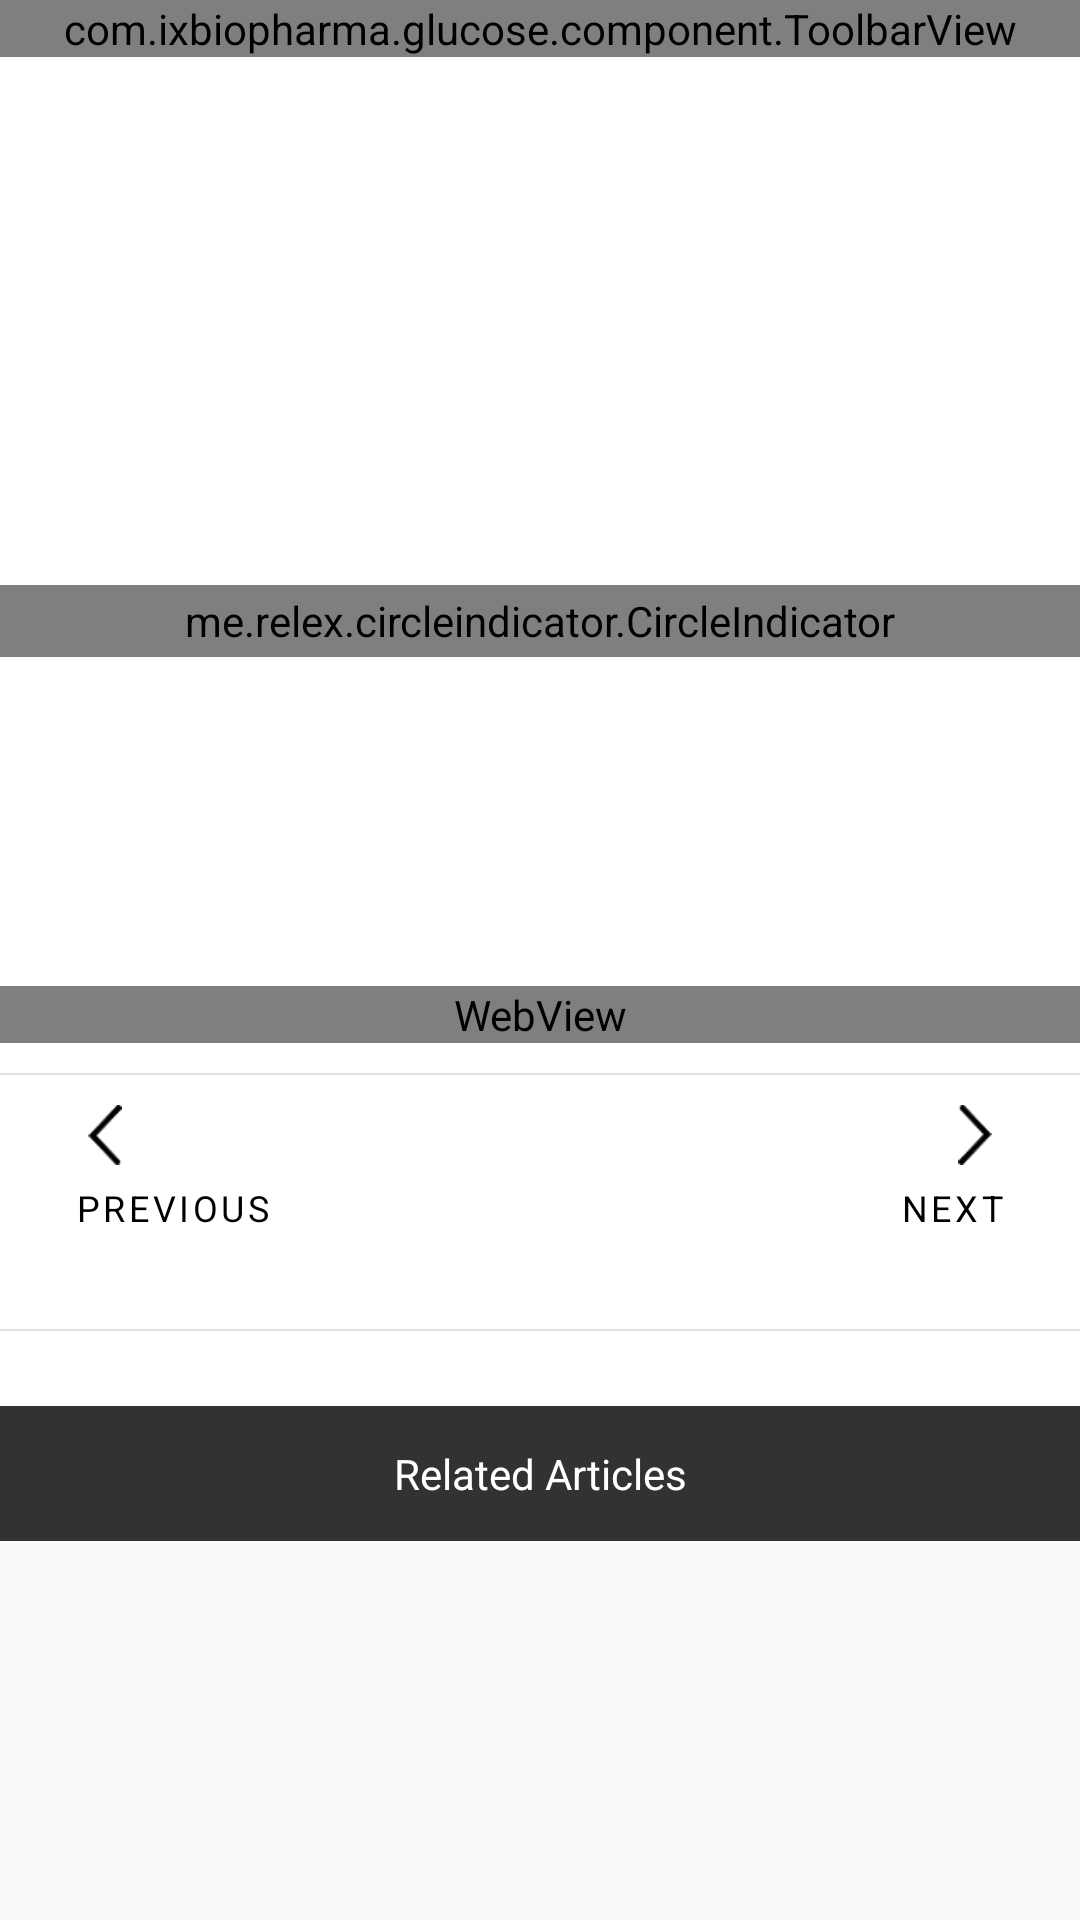

Reconstruct the res/layout file that produces this screen, plus the resources it refers to.
<!-- AndroidManifest.xml: activity theme AppTheme -->
<!-- res/layout/activity_news_detail.xml -->
<?xml version="1.0" encoding="utf-8"?>
<android.support.v4.widget.NestedScrollView xmlns:android="http://schemas.android.com/apk/res/android"
    xmlns:app="http://schemas.android.com/apk/res-auto"
    xmlns:tools="http://schemas.android.com/tools"
    android:layout_width="match_parent"
    android:layout_height="match_parent">

    <LinearLayout
        android:layout_width="match_parent"
        android:layout_height="match_parent"
        android:background="@android:color/white"
        android:orientation="vertical">

        <com.ixbiopharma.glucose.component.ToolbarView
            android:id="@+id/toolbar"
            android:layout_width="match_parent"
            android:layout_height="wrap_content" />

        <RelativeLayout
            android:layout_width="match_parent"
            android:layout_height="wrap_content">

            <android.support.v4.view.ViewPager
                android:id="@+id/viewPager"
                android:layout_width="match_parent"
                android:layout_height="200dp" />

            <me.relex.circleindicator.CircleIndicator
                android:id="@+id/indicator"
                android:layout_width="match_parent"
                android:layout_height="24dp"
                android:layout_alignBottom="@id/viewPager"
                app:ci_drawable="@drawable/indicator_selected"
                app:ci_drawable_unselected="@drawable/indicator" />
        </RelativeLayout>

        <LinearLayout
            android:layout_width="match_parent"
            android:layout_height="wrap_content"
            android:orientation="vertical"
            android:padding="20dp">

            <TextView
                android:id="@+id/title"
                fontPath="fonts/Raleway-Bold.ttf"
                android:layout_width="match_parent"
                android:layout_height="wrap_content"
                android:layout_marginBottom="12dp"
                android:textColor="@android:color/black"
                android:textSize="22sp"
                tools:text="Baby on Board With Type 1 Diabetes and a Pregnancy" />

            <TextView
                android:id="@+id/date"
                fontPath="fonts/OpenSans-Regular.ttf"
                android:layout_width="wrap_content"
                android:layout_height="wrap_content"
                android:layout_gravity="start|center_vertical"
                android:layout_marginTop="12dp"
                android:textColor="@color/light_gray3"
                android:textSize="12sp"
                tools:text="25 Jan 2017" />

        </LinearLayout>

        <WebView
            android:id="@+id/webView"
            android:layout_width="match_parent"
            android:layout_height="wrap_content" />

        <View
            android:layout_width="match_parent"
            android:layout_height="0.5dp"
            android:layout_marginBottom="10dp"
            android:layout_marginTop="10dp"
            android:background="@color/light_gray" />

        <LinearLayout
            android:layout_width="match_parent"
            android:layout_height="wrap_content"
            android:orientation="horizontal">

            <LinearLayout
                android:id="@+id/prev"
                android:layout_width="match_parent"
                android:layout_height="wrap_content"
                android:layout_weight="1"
                android:paddingEnd="25dp"
                android:paddingStart="25dp"
                android:background="?attr/selectableItemBackground"
                android:clickable="true"
                android:orientation="vertical">

                <ImageView
                    android:layout_width="20dp"
                    android:layout_height="20dp"
                    android:src="@drawable/arrow_rotate" />

                <TextView
                    fontPath="fonts/Raleway-Bold.ttf"
                    android:layout_width="match_parent"
                    android:layout_height="wrap_content"
                    android:layout_marginTop="6dp"
                    android:letterSpacing="0.1"
                    android:text="Previous"
                    android:textAllCaps="true"
                    android:textColor="@android:color/black"
                    android:textSize="12sp" />

                <TextView
                    android:id="@+id/prev_title"
                    fontPath="fonts/OpenSans-Regular.ttf"
                    android:layout_width="match_parent"
                    android:layout_height="wrap_content"
                    android:layout_marginTop="6dp"
                    android:textSize="12sp"
                    tools:text="aaaaaaa" />
            </LinearLayout>

            <LinearLayout
                android:id="@+id/next"
                android:layout_width="match_parent"
                android:layout_height="wrap_content"
                android:layout_weight="1"
                android:paddingEnd="25dp"
                android:paddingStart="25dp"
                android:background="?attr/selectableItemBackground"
                android:clickable="true"
                android:gravity="end"

                android:orientation="vertical">

                <ImageView
                    android:layout_width="20dp"
                    android:layout_height="20dp"
                    android:src="@drawable/settings_arrow" />

                <TextView
                    fontPath="fonts/Raleway-Bold.ttf"
                    android:layout_width="wrap_content"
                    android:layout_height="wrap_content"
                    android:layout_marginTop="6dp"

                    android:letterSpacing="0.1"
                    android:text="Next"
                    android:textAllCaps="true"
                    android:textColor="@android:color/black"
                    android:textSize="12sp" />

                <TextView
                    android:id="@+id/next_title"
                    fontPath="fonts/OpenSans-Regular.ttf"
                    android:layout_width="wrap_content"
                    android:layout_height="wrap_content"
                    android:layout_marginTop="6dp"
                    android:textSize="12sp"
                    android:gravity="end"
                    tools:text="aaaaaaa" />
            </LinearLayout>

        </LinearLayout>

        <View
            android:layout_width="match_parent"
            android:layout_height="0.5dp"
            android:layout_marginBottom="10dp"
            android:layout_marginTop="10dp"
            android:background="@color/light_gray" />

        <TextView
            fontPath="fonts/Raleway-Bold.ttf"
            android:layout_width="match_parent"
            android:layout_height="45dp"
            android:layout_marginTop="15dp"
            android:alpha=".8"
            android:background="@android:color/black"
            android:gravity="center"
            android:text="Related Articles"
            android:textColor="@android:color/white" />

        <android.support.v7.widget.RecyclerView
            android:id="@+id/recycler"
            android:layout_width="match_parent"
            android:layout_height="match_parent" />
    </LinearLayout>

</android.support.v4.widget.NestedScrollView>
<!-- resources referenced by this layout -->
<resources>
  <color name="light_gray">#e0e0e0</color>
  <color name="light_gray3">#999999</color>
  <!-- drawable arrow_rotate: png bitmap (drawable, 492 bytes) -->
  <!-- drawable indicator_selected (drawable) -->
  <?xml version="1.0" encoding="utf-8"?>
  <shape xmlns:android="http://schemas.android.com/apk/res/android"
      android:shape="oval">
      <solid
          android:color="@color/color_blue"/>
  </shape>
  <!-- drawable settings_arrow: png bitmap (drawable, 461 bytes) -->
  <style name="AppTheme" parent="Theme.AppCompat.Light.NoActionBar">
          
          <item name="colorPrimary">@color/colorPrimary</item>
          <item name="colorPrimaryDark">@color/colorPrimaryDark</item>
          <item name="colorAccent">@color/colorAccent</item>
      </style>
  <color name="color_blue">#24cde7</color>
  <color name="colorPrimary">#667887</color>
  <color name="colorPrimaryDark">#667887</color>
  <color name="colorAccent">@color/colorPrimary</color>
</resources>
